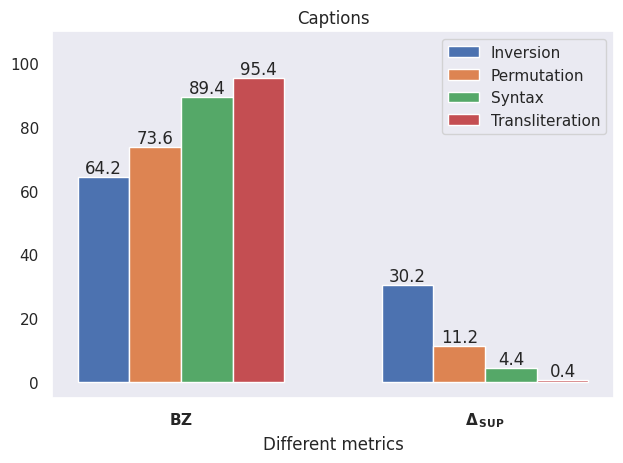

The script that saved this image: (Note: this script raises an exception after producing the figure.)
import matplotlib.pyplot as plt
import numpy as np
import seaborn as sns

sns.set(style="dark")

labels = [r'$\mathbf{BZ}$', r'$\mathbf{\Delta_{\,SUP}}$']

# Data
inversion = [64.2, 30.2]
permutation = [73.6, 11.2]
syntax = [89.4, 4.4]
transliteration = [95.4, 0.4]

# Label location
x = np.arange(len(labels))  # the label locations
width = 0.17  # the width of the bars

# The numbers that need to be plotted
fig, ax = plt.subplots()
rects1 = ax.bar(x - 1.5 * width, inversion, width, label='Inversion')
rects2 = ax.bar(x - 0.5 * width, permutation, width, label='Permutation')
rects3 = ax.bar(x + 0.5 * width, syntax, width, label='Syntax')
rects4 = ax.bar(x + 1.5 * width, transliteration, width, label='Transliteration')

# Add some text for labels, title and custom x-axis tick labels, etc.
# ax.set_ylabel('Scores')
ax.set_xlabel('Different metrics')
ax.set_xticks(x)
ax.set_xticklabels(labels)
ax.set_title("Captions")
ax.legend()

ax.set_ylim(top=110, bottom=-5)

# Add numbers on top of the bars
ax.bar_label(rects1)
ax.bar_label(rects2)
ax.bar_label(rects3)
ax.bar_label(rects4)

fig.tight_layout()

# Default DPI is 100
plt.savefig('images/barplot_transformations.png', dpi=100)
